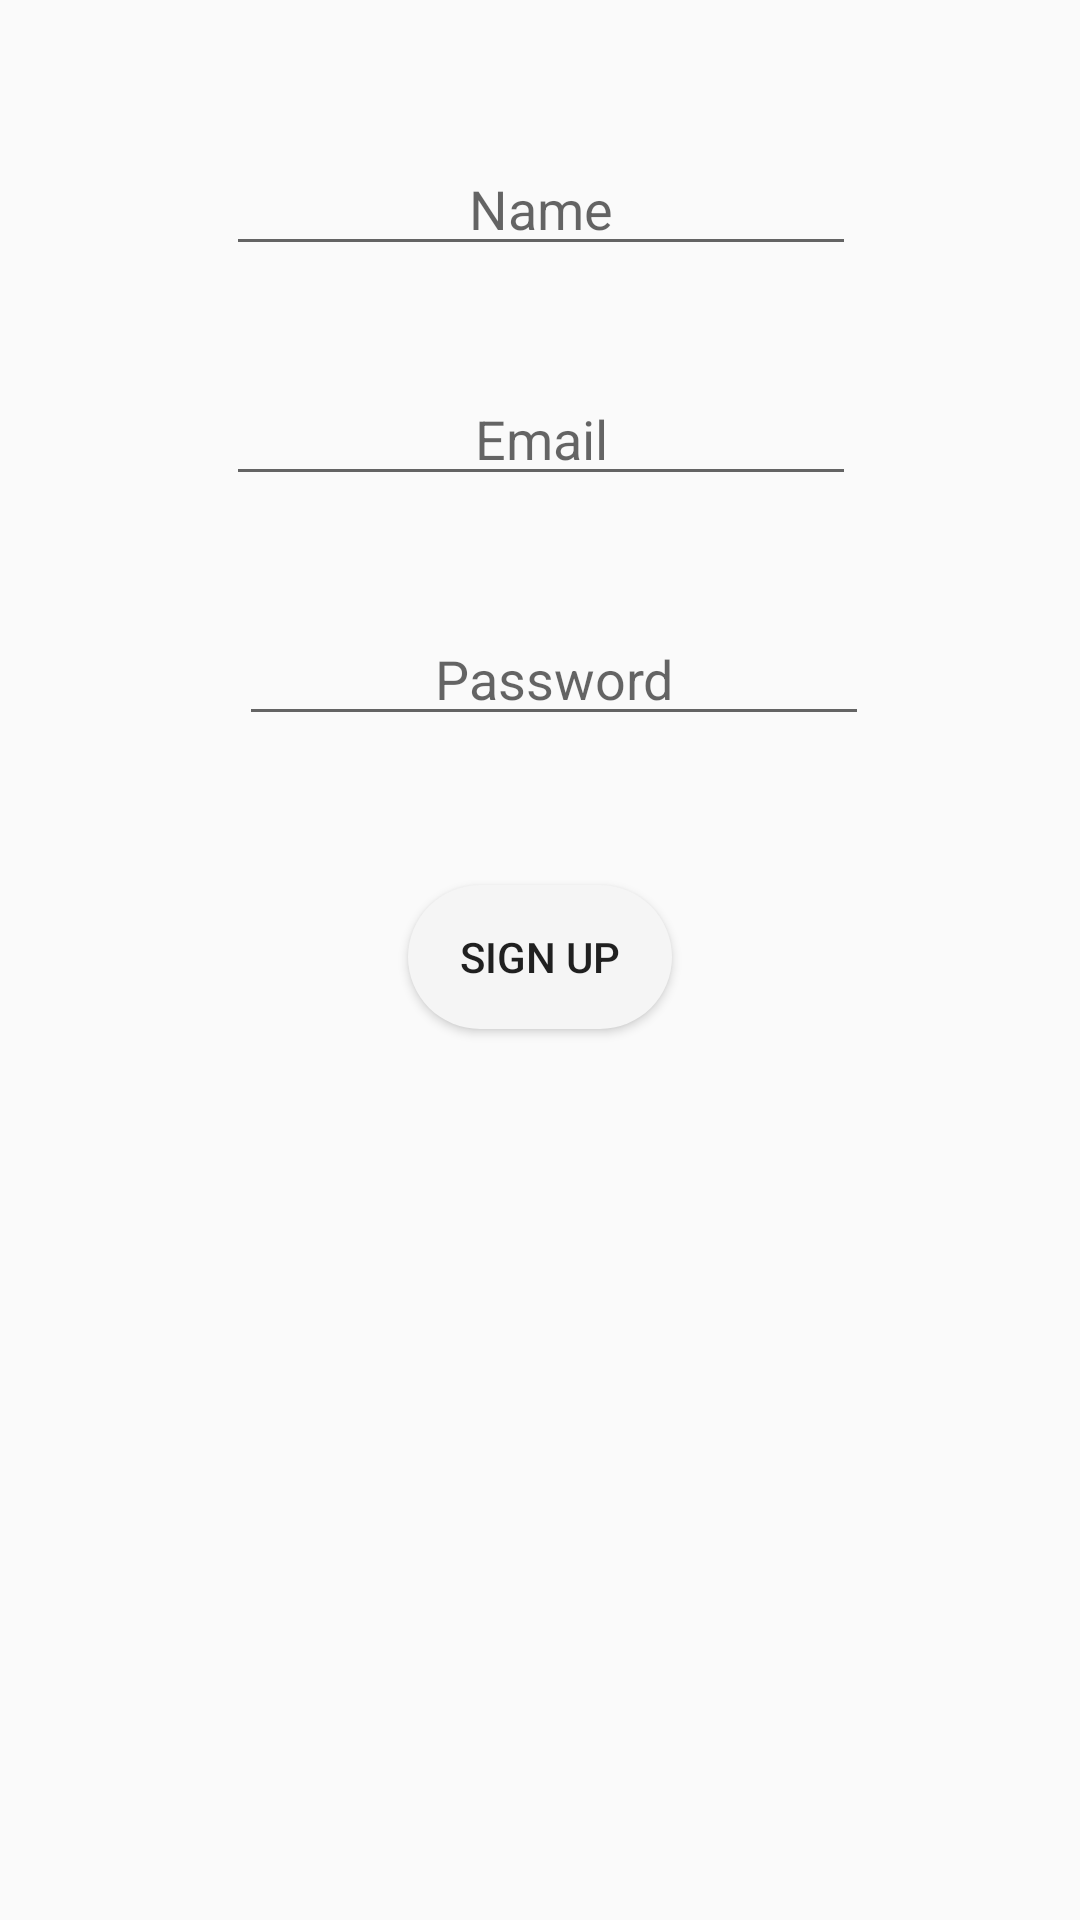

Write the Android layout XML for this screen, with the resource values it uses.
<!-- AndroidManifest.xml: application theme AppTheme -->
<!-- res/layout/content_sign_up_.xml -->
<?xml version="1.0" encoding="utf-8"?>
<android.support.constraint.ConstraintLayout xmlns:android="http://schemas.android.com/apk/res/android"
    xmlns:app="http://schemas.android.com/apk/res-auto"
    xmlns:tools="http://schemas.android.com/tools"
    android:id="@+id/sign_up_activity"
    android:layout_width="match_parent"
    android:layout_height="match_parent"
    app:layout_behavior="@string/appbar_scrolling_view_behavior"
    tools:context="com.easywait.weapon_x.easywait.SignUp_Activity"
    tools:showIn="@layout/activity_sign_up">

    <EditText
        android:id="@+id/name"
        android:layout_width="wrap_content"
        android:layout_height="wrap_content"
        android:ems="10"
        android:inputType="textPersonName"
        android:hint="@string/name"
        android:textAlignment="center"
        app:layout_constraintTop_toTopOf="parent"
        app:layout_constraintLeft_toLeftOf="parent"
        app:layout_constraintBottom_toBottomOf="parent"
        app:layout_constraintRight_toRightOf="parent"
        app:layout_constraintHorizontal_bias="0.503"
        app:layout_constraintVertical_bias="0.079"
        android:layout_centerVertical="true"
        android:layout_alignStart="@+id/email" />

    <EditText
        android:id="@+id/email"
        android:layout_width="wrap_content"
        android:layout_height="wrap_content"
        android:ems="10"
        android:inputType="textEmailAddress"
        android:hint="@string/email"
        android:textAlignment="center"
        app:layout_constraintTop_toTopOf="parent"
        android:layout_marginLeft="8dp"
        app:layout_constraintLeft_toLeftOf="parent"
        app:layout_constraintBottom_toBottomOf="parent"
        android:layout_marginRight="8dp"
        app:layout_constraintRight_toRightOf="parent"
        app:layout_constraintHorizontal_bias="0.503"
        app:layout_constraintVertical_bias="0.207"
        android:layout_below="@+id/name"
        android:layout_centerHorizontal="true" />

    <EditText
        android:id="@+id/password"
        android:layout_width="wrap_content"
        android:layout_height="wrap_content"
        android:ems="10"
        android:inputType="textPassword"
        android:hint="@string/password"
        android:textAlignment="center"
        app:layout_constraintTop_toTopOf="parent"
        app:layout_constraintLeft_toLeftOf="parent"
        app:layout_constraintRight_toRightOf="parent"
        app:layout_constraintBottom_toBottomOf="parent"
        app:layout_constraintHorizontal_bias="0.532"
        app:layout_constraintVertical_bias="0.341"
        android:layout_below="@+id/email"
        android:layout_alignStart="@+id/email" />

    <Button
        android:id="@+id/sign_up_button"
        android:layout_width="wrap_content"
        android:layout_height="wrap_content"
        android:text="@string/signup"
        android:background="@drawable/roundedbutton"
        android:layout_below="@+id/password"
        android:layout_centerHorizontal="true"
        app:layout_constraintTop_toTopOf="parent"
        android:layout_marginTop="8dp"
        android:layout_marginLeft="8dp"
        app:layout_constraintLeft_toLeftOf="parent"
        android:layout_marginRight="8dp"
        app:layout_constraintRight_toRightOf="parent"
        app:layout_constraintBottom_toBottomOf="parent"
        android:layout_marginBottom="8dp"
        app:layout_constraintVertical_bias="0.498" />

</android.support.constraint.ConstraintLayout>
<!-- res/layout/activity_sign_up.xml (included above) -->
<?xml version="1.0" encoding="utf-8"?>
<android.support.design.widget.CoordinatorLayout xmlns:android="http://schemas.android.com/apk/res/android"
    xmlns:app="http://schemas.android.com/apk/res-auto"
    xmlns:tools="http://schemas.android.com/tools"
    android:background="@mipmap/background2"
    android:layout_width="match_parent"
    android:layout_height="match_parent"
    tools:context="com.easywait.weapon_x.easywait.SignUp_Activity">

    <android.support.design.widget.AppBarLayout
        android:layout_width="match_parent"
        android:layout_height="wrap_content"
        android:theme="@style/AppTheme.AppBarOverlay">

        <android.support.v7.widget.Toolbar
            android:id="@+id/toolbar"
            android:layout_width="match_parent"
            android:layout_height="?attr/actionBarSize"
            android:background="?attr/colorPrimary"
            app:popupTheme="@style/AppTheme.PopupOverlay" />

    </android.support.design.widget.AppBarLayout>

    <include layout="@layout/content_sign_up_" />

</android.support.design.widget.CoordinatorLayout>
<!-- resources referenced by this layout -->
<resources>
  <!-- drawable roundedbutton (drawable) -->
  <?xml version="1.0" encoding="utf-8"?>
  <shape xmlns:android="http://schemas.android.com/apk/res/android" 
  android:shape="rectangle">
      <solid android:color="#f5f5f5" />
      <corners android:bottomRightRadius="50dp"
          android:bottomLeftRadius="50dp"  
          android:topRightRadius="50dp"
          android:topLeftRadius="50dp"/>
  </shape>
  <!-- mipmap background2: jpg bitmap (mipmap-xhdpi, 87623 bytes) -->
  <string name="email">Email</string>
  <string name="name">Name</string>
  <string name="password">Password</string>
  <string name="signup">Sign Up</string>
  <style name="AppTheme.AppBarOverlay" parent="ThemeOverlay.AppCompat.Dark.ActionBar" />
  <style name="AppTheme.PopupOverlay" parent="ThemeOverlay.AppCompat.Light" />
  
      You must use android:switchTextAppearance attribute, eg:
  
      android:switchTextAppearance="@style/SwitchTextAppearance"
      and in styles:
  <style name="AppTheme" parent="Theme.AppCompat.Light.DarkActionBar">
          
          <item name="colorPrimary">@color/colorPrimary</item>
          <item name="colorPrimaryDark">@color/colorPrimaryDark</item>
          <item name="colorAccent">@color/colorAccent</item>
      </style>
  <style name="SwitchTextAppearance" parent="@android:style/TextAppearance.Holo.Small">
          <item name="android:textColor">@color/white</item>
      </style>
  <color name="colorPrimary">#009688</color>
  <color name="colorPrimaryDark">#009688</color>
  <color name="colorAccent">#f5f5f5</color>
  <color name="white">#ffffff</color>
</resources>
